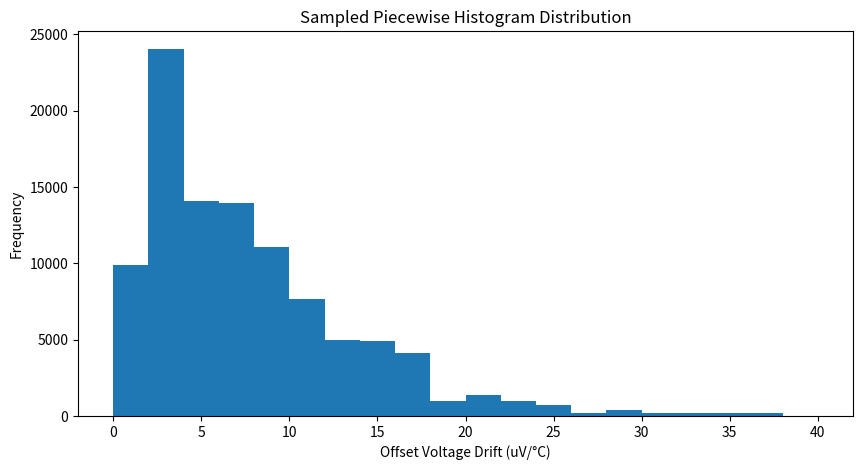
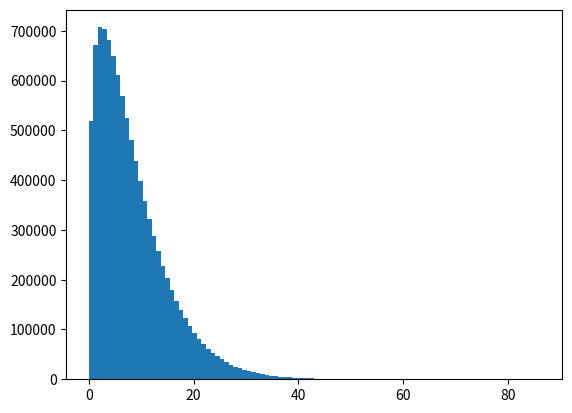
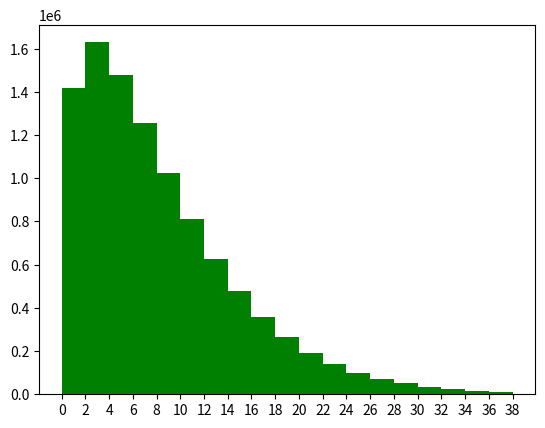

The matplotlib source for these figures, in order:
import matplotlib.pyplot as plt
import numpy as np

TYP = 10

# PART A
"""
Generate 10^5 values to create dataset for OPA445AP
Get mean, std, max, min
Create histogram
"""


def data():
    std = TYP / 2  # because typical more important than minmax iao
    # std = (MINMAX/4)
    dataset = 9 * np.random.weibull((std / 2) / TYP + 1, 10000000)
    print("mean = " + str(np.mean(dataset)))
    print("std = " + str(np.std(dataset)))
    print("max = " + str(np.max(dataset)))
    print("min = " + str(np.min(dataset)))
    print("typical = " + str(2 * np.std(dataset)))
    print("MINMAX = " + str(4 * np.std(dataset)))
    plt.hist(dataset, bins=100)
    plt.show()
    return dataset


def dataPW():
    edges = np.arange(0, 42, 2)  # bin boundaries
    func = [  # probabilities per bin (estimated visually from datasheet)
        0.10,
        0.24,
        0.14,
        0.14,
        0.11,
        0.075,
        0.05,
        0.05,
        0.04,
        0.01,
        0.014,
        0.01,
        0.007,
        0.002,
        0.004,
        0.002,
        0.002,
        0.002,
        0.002,
        0,
    ]

    num_samples = 100000
    bin_indices = np.random.choice(len(func), size=num_samples, p=func)

    dataset = np.array([np.random.uniform(edges[i], edges[i + 1]) for i in bin_indices])
    mean_val = np.mean(dataset)
    std_val = np.std(dataset)
    typical = 2 * std_val
    minmax = 4 * std_val
    print("mean = " + str(mean_val))
    print("std = " + str(std_val))
    print("max = " + str(np.max(dataset)))
    print("min = " + str(np.min(dataset)))
    print("typical = " + str(typical))
    print("MINMAX = " + str(minmax))
    plt.figure(figsize=(10, 5))
    plt.hist(dataset, bins=edges)
    plt.title("Sampled Piecewise Histogram Distribution")
    plt.xlabel("Offset Voltage Drift (uV/°C)")
    plt.ylabel("Frequency")
    plt.show()

    return dataset


# PART B
"""
Extract samples to specify in datasheet that we have OA with a typical value of 1mV and a max of 3mV
Statistics and number with this higher performance
Statistics and number of other
Histograms
"""


def sort(dataset):
    mask = dataset >= -0
    dataset = dataset[mask]
    print("TASK 1B")
    print("mean = " + str(np.mean(dataset)))
    print("std = " + str(np.std(dataset)))
    print("max = " + str(np.max(dataset)))
    print("min = " + str(np.min(dataset)))
    print("typical = " + str(2 * np.std(dataset)))
    print("MINMAX = " + str(4 * np.std(dataset)))
    plt.hist(dataset, bins=range(0, 40, 2), color="green")
    plt.xticks(range(0, 40, 2))
    plt.show()
    return 0


def main():
    dataPW()
    dataset = data()
    sort(dataset)


if __name__ == "__main__":
    main()
